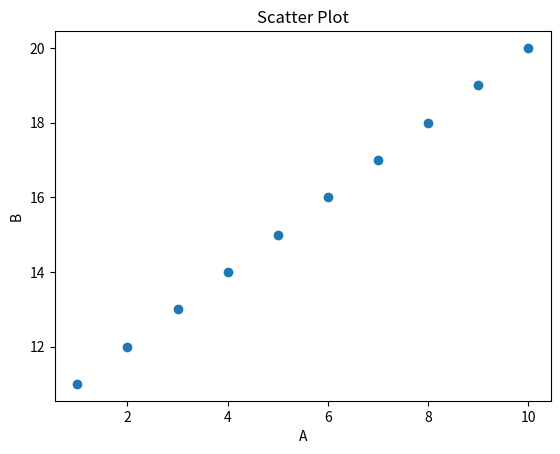
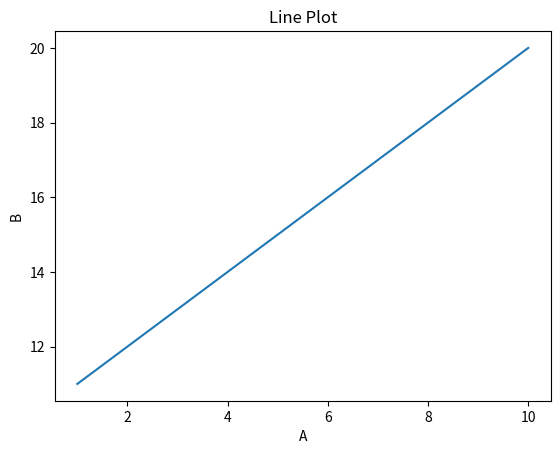

Python code for these plots, in order:
# 28
import pandas as pd

data = {
    "A": list(range(1, 11)),
    "B": list(range(11, 21)),
    "C": list(range(21, 31)),
    "D": list(range(31, 41)),
    "E": list(range(41, 51))
}

df = pd.DataFrame(data)

# a) Head
print(df.head())

# b) Data selection
print("Column A:\n", df["A"])
print("Multiple columns:\n", df[["A", "B"]])
print("Row selection:\n", df.iloc[0:3])


# 29
# scatter means dots, plot means line
import matplotlib.pyplot as plt

# Selecting two columns
x = df["A"]
y = df["B"]

# Scatter plot
plt.scatter(x, y)
plt.title("Scatter Plot")
plt.xlabel("A")
plt.ylabel("B")
plt.show()

# Line plot
plt.plot(x, y)
plt.title("Line Plot")
plt.xlabel("A")
plt.ylabel("B")
plt.show()
